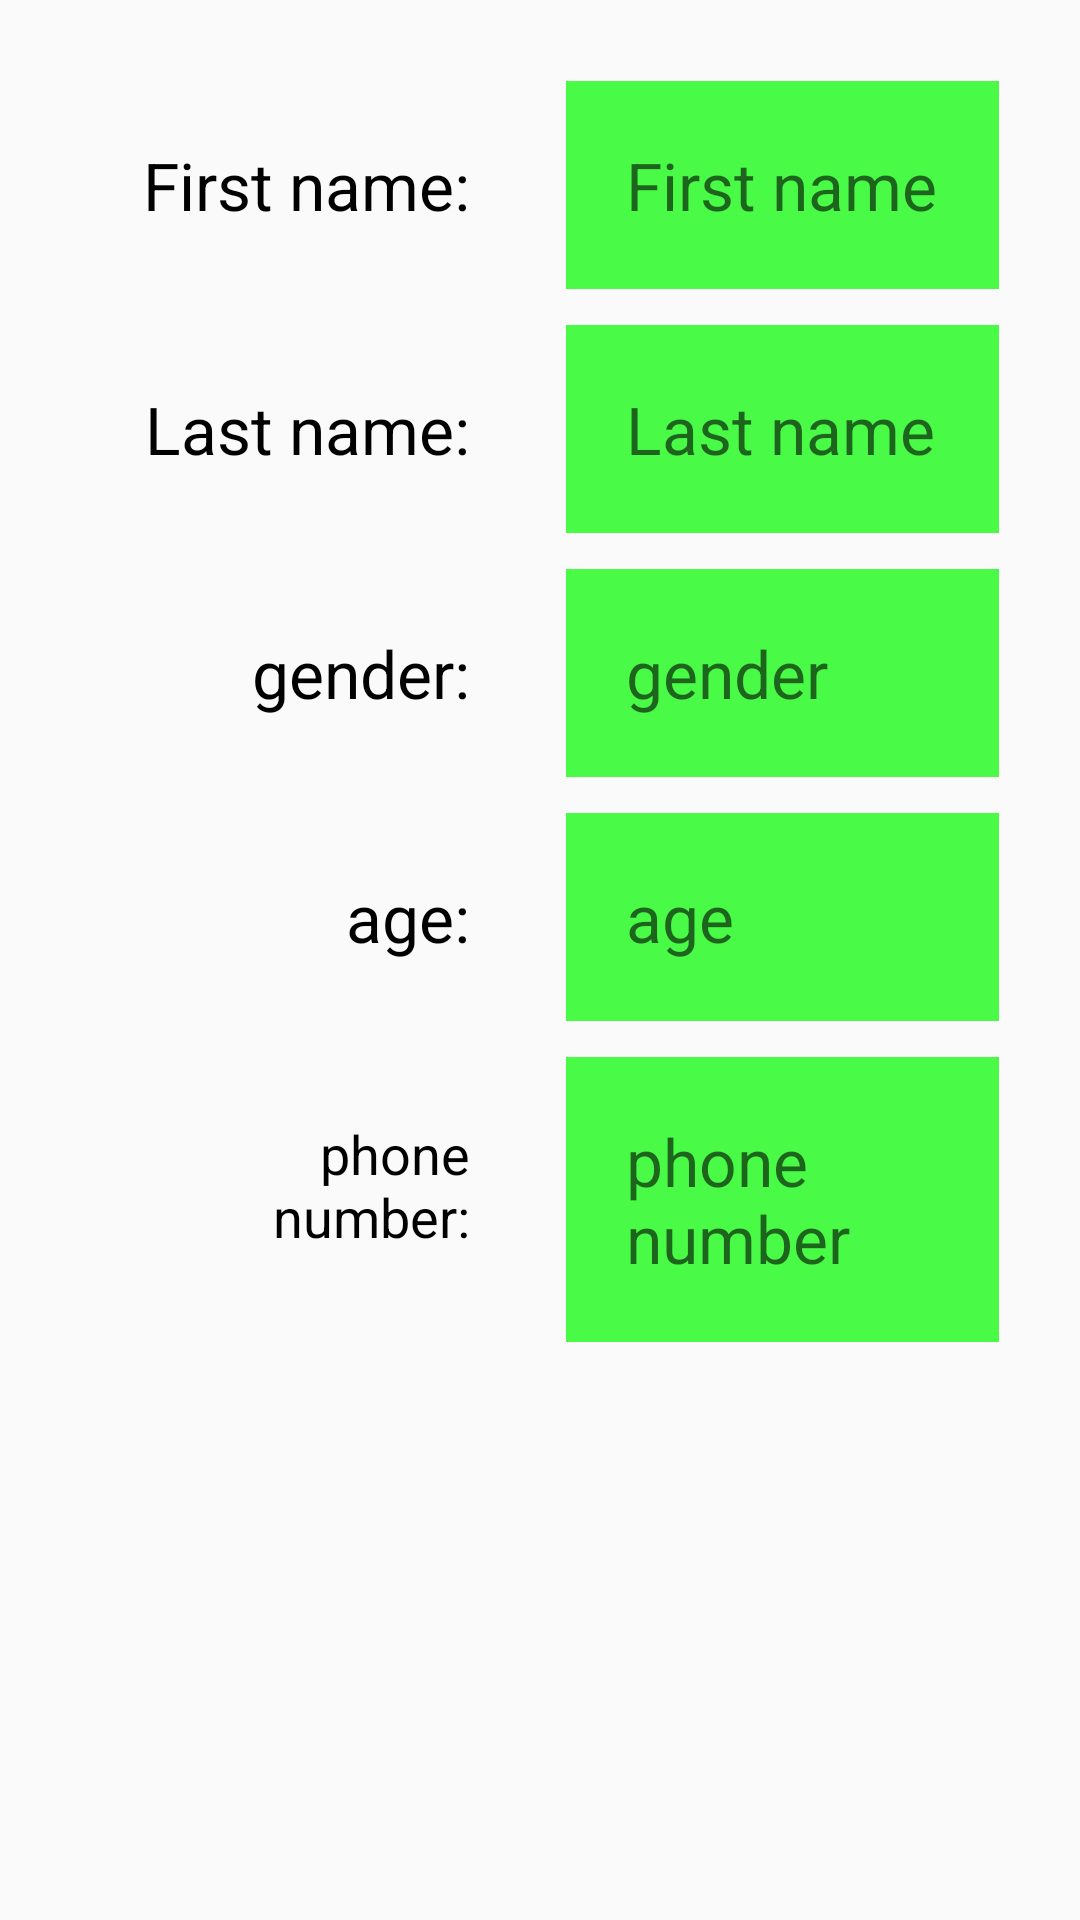

Reconstruct the res/layout file that produces this screen, plus the resources it refers to.
<!-- AndroidManifest.xml: application theme AppTheme -->
<!-- res/layout/activity_show_person.xml -->
<?xml version="1.0" encoding="utf-8"?>
<LinearLayout xmlns:android="http://schemas.android.com/apk/res/android"
    xmlns:tools="http://schemas.android.com/tools"
    android:layout_width="match_parent"
    android:layout_height="match_parent"
    android:orientation="vertical"
    tools:context="com.example.asus.eighthapp.ShowPersonActivity">

    <LinearLayout
        android:id="@+id/linlay3_0_asp"
        android:layout_width="match_parent"
        android:layout_height="wrap_content"
        android:layout_margin="5dp"
        android:orientation="vertical"
        android:width="5dp"
        android:padding="16dp"
        android:weightSum="5">

        <LinearLayout
            android:id="@+id/linlay3_1_asp"
            android:layout_width="match_parent"
            android:layout_height="wrap_content"
            android:orientation="horizontal"
            android:layout_weight="1"
            android:weightSum="2">

            <TextView
                android:id="@+id/first_tv"
                style="@style/TextShowPersonStyle"
                android:gravity="end"
                android:padding="20dp"
                android:text="@string/first_name_tv"/>

            <TextView
                android:id="@+id/first_TV"
                style="@style/TextShowPersonStyle"
                android:background="@color/color_green_background"
                android:padding="20dp"
                android:hint="@string/first_name"/>

        </LinearLayout>


        <LinearLayout
            android:id="@+id/linlay3_2_asp"
            android:layout_width="match_parent"
            android:layout_height="wrap_content"
            android:orientation="horizontal"
            android:layout_weight="1"
            android:weightSum="2">

            <TextView
                android:id="@+id/last_tv"
                style="@style/TextShowPersonStyle"
                android:gravity="end"
                android:padding="20dp"
                android:text="@string/last_name_tv"/>

            <TextView
                android:id="@+id/last_TV"
                style="@style/TextShowPersonStyle"
                android:background="@color/color_green_background"
                android:padding="20dp"
                android:hint="@string/last_name"
                android:text=""/>

        </LinearLayout>

        <LinearLayout
            android:id="@+id/linlay3_3_asp"
            android:layout_width="match_parent"
            android:layout_height="wrap_content"
            android:orientation="horizontal"
            android:layout_weight="1"
            android:weightSum="2">

            <TextView
                android:id="@+id/gender_tv"
                style="@style/TextShowPersonStyle"
                android:gravity="end"
                android:padding="20dp"
                android:text="@string/gender_tv"/>

            <TextView
                android:id="@+id/gender_TV"
                style="@style/TextShowPersonStyle"
                android:background="@color/color_green_background"
                android:padding="20dp"
                android:hint="@string/gender"
                android:text=""/>

        </LinearLayout>

        <LinearLayout
            android:id="@+id/linlay3_4_asp"
            android:layout_width="match_parent"
            android:layout_height="wrap_content"
            android:orientation="horizontal"
            android:layout_weight="1"
            android:weightSum="2">

            <TextView
                android:id="@+id/age_tv"
                style="@style/TextShowPersonStyle"
                android:gravity="end"
                android:padding="20dp"
                android:text="@string/age_tv"/>

            <TextView
                android:id="@+id/age_TV"
                style="@style/TextShowPersonStyle"
                android:background="@color/color_green_background"
                android:padding="20dp"
                android:hint="@string/age"
                android:text=""/>

        </LinearLayout>


        <LinearLayout
            android:id="@+id/linlay3_5_asp"
            android:layout_width="match_parent"
            android:layout_height="wrap_content"
            android:orientation="horizontal"
            android:layout_weight="1"
            android:weightSum="2">

            <TextView
                android:id="@+id/phone_number_tv"
                style="@style/TextShowPersonStyle"
                android:layout_width="185dp"
                android:textSize="18sp"
                android:gravity="end"
                android:padding="20dp"
                android:text="@string/phone_number_tv"/>

            <TextView
                android:id="@+id/phone_number_TV"
                style="@style/TextShowPersonStyle"
                android:layout_width="180dp"
                android:background="@color/color_green_background"
                android:padding="20dp"
                android:hint="@string/phone_number"/>

        </LinearLayout>

    </LinearLayout>



</LinearLayout>
<!-- resources referenced by this layout -->
<resources>
  <color name="color_green_background">#49fa46</color>
  <string name="age">age</string>
  <string name="age_tv">age:</string>
  <string name="first_name">First name</string>
  <string name="first_name_tv">First name:</string>
  <string name="gender">gender</string>
  <string name="gender_tv">gender:</string>
  <string name="last_name">Last name</string>
  <string name="last_name_tv">Last name:</string>
  <string name="phone_number">phone number</string>
  <string name="phone_number_tv">phone number:</string>
  <style name="TextShowPersonStyle">
          <item name="android:layout_width">wrap_content</item>
          <item name="android:layout_height">match_parent</item>
          <item name="android:layout_weight">1</item>
          <item name="android:layout_margin">6dp</item>
          <item name="android:textSize">@dimen/text_size_create_contact</item>
          <item name="android:textColor">@color/textColor</item>
  
      </style>
  <style name="AppTheme" parent="Theme.AppCompat.Light.DarkActionBar">
          
          <item name="colorPrimary">@color/colorPrimary</item>
          <item name="colorPrimaryDark">@color/colorPrimaryDark</item>
          <item name="colorAccent">@color/colorAccent</item>
      </style>
  <dimen name="text_size_create_contact">22sp</dimen>
  <color name="textColor">#000000</color>
  <color name="colorPrimary">#3F51B5</color>
  <color name="colorPrimaryDark">#303F9F</color>
  <color name="colorAccent">#FF4081</color>
</resources>
